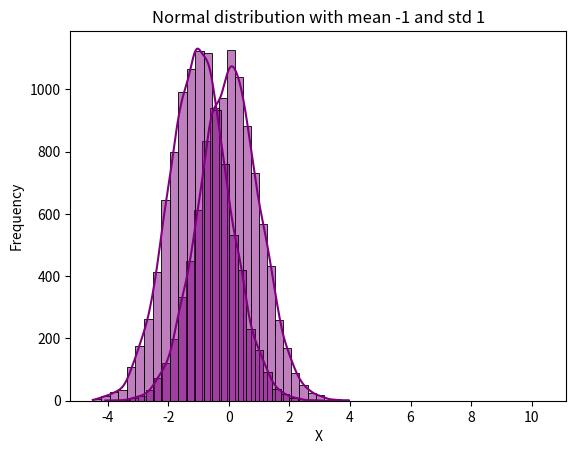

Reproduce this figure in Python.
from scipy.stats import binom
import matplotlib.pyplot as plt
# setting the values
# of n and p
n = 10
p = 0.6
# defining list of r values
r_values = list(range(n + 1))
# list of pmf values
dist = [binom.pmf(r, n, p) for r in r_values ]
# plotting the graph 
plt.bar(r_values, dist)
_ = plt.title(f'Binomial distribution with {n=} and {p=}')

from scipy.stats import poisson

#calculate probability
poisson.pmf(k=5, mu=3)

# probability of 1...6 buses coming when on average mu buses come

mu = 3
dist = [poisson.pmf(k, mu) for k in range(0, 7)]
plt.bar(range(0, 7), dist)
_ = plt.title(f'Probability of k buses coming in an hour provided that on average {mu=} buses come')

# probability that no buses come

poisson.cdf(k=0, mu=3)

# probability that more than 4 buses come

1 - poisson.cdf(k=4, mu=3)

import numpy as np
import seaborn as sns
import matplotlib.pyplot as plt

loc = 0
scale = 1
data = np.random.normal(loc=loc, scale=scale, size=10000)

sns.histplot(data, kde=True, bins=30, color='purple')

# Labels and title
plt.xlabel('X')
plt.ylabel('Frequency')
plt.grid()
_ = plt.title(f'Normal distribution with mean {loc} and std {scale}')

loc = -1
scale = 1
data = np.random.normal(loc=loc, scale=scale, size=10000)

sns.histplot(data, kde=True, bins=30, color='purple')

# Labels and title
plt.xlabel('X')
plt.ylabel('Frequency')
plt.grid()
_ = plt.title(f'Normal distribution with mean {loc} and std {scale}')

